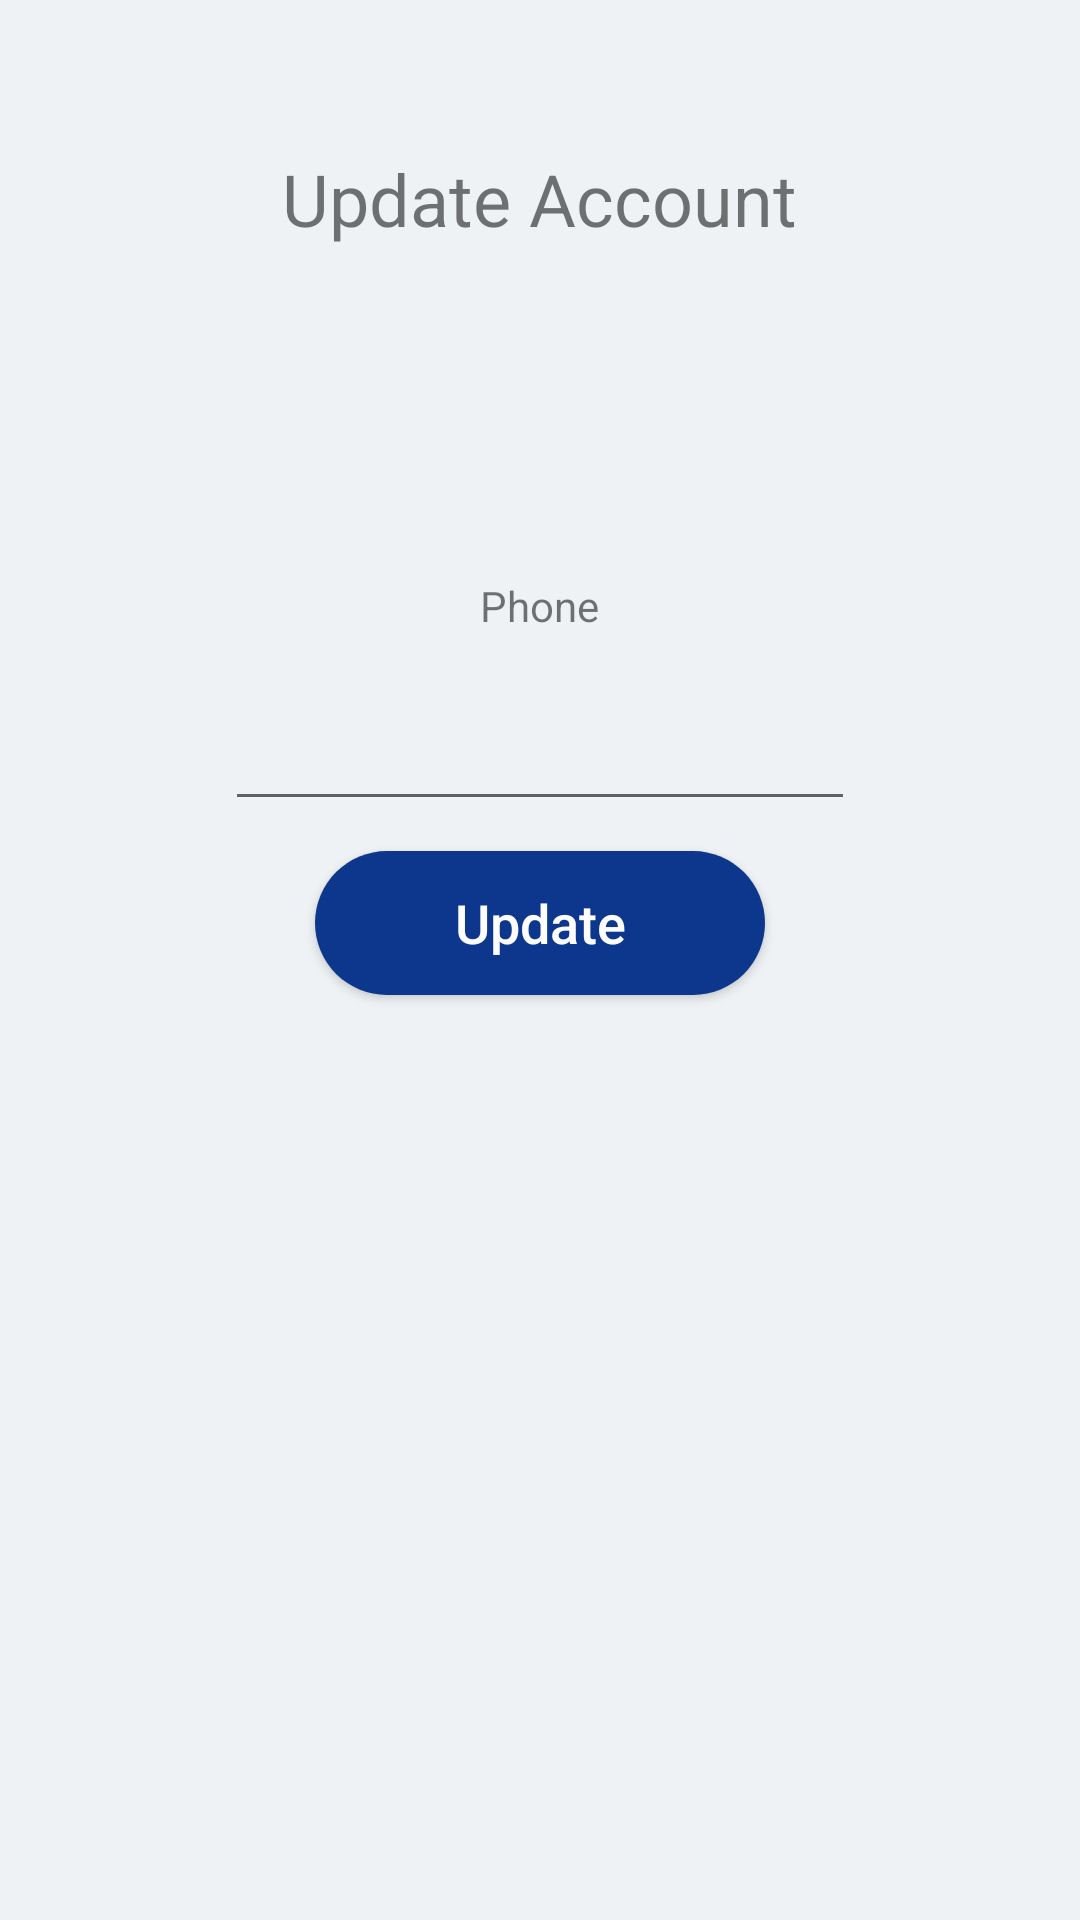

Write the Android layout XML for this screen, with the resource values it uses.
<!-- AndroidManifest.xml: application theme AppTheme -->
<!-- res/layout/updateaccount.xml -->
<?xml version="1.0" encoding="utf-8"?>
<RelativeLayout xmlns:android="http://schemas.android.com/apk/res/android"
    android:layout_width="match_parent"
    android:layout_height="match_parent"
    android:background="@drawable/rectangle"
    android:orientation="vertical">

    <LinearLayout
        android:layout_width="match_parent"
        android:layout_height="match_parent"
        android:gravity="center|top"
        android:orientation="vertical">

        <TextView
            android:id="@+id/updateaccount"
            android:layout_width="wrap_content"
            android:layout_height="wrap_content"
            android:layout_gravity="center"
            android:background="@android:color/transparent"
            android:inputType="textPersonName"
            android:text="Update Account"
            android:paddingTop="50dp"
            android:textSize="24sp" />

        <TextView
            android:id="@+id/phone"
            android:layout_width="wrap_content"
            android:layout_height="wrap_content"
            android:layout_marginTop="110dp"
            android:background="@android:color/transparent"
            android:inputType="textPersonName"
            android:text="Phone" />

        <EditText
            android:id="@+id/phoneinput"
            android:layout_width="wrap_content"
            android:layout_height="wrap_content"
            android:layout_marginTop="21dp"
            android:ems="10"
            android:inputType="textPhonetic" />

        <Button
            android:id="@+id/buttonupdate"
            style="@style/button_style"
            android:layout_width="150dp"
            android:layout_marginTop="59dp"
            android:text="Update"
            android:textAllCaps="false" />

    </LinearLayout>
</RelativeLayout>
<!-- resources referenced by this layout -->
<resources>
  <!-- drawable rectangle: png bitmap (drawable, 5732 bytes) -->
  <style name="button_style">
          <item name="android:layout_width">match_parent</item>
          <item name="android:layout_height">wrap_content</item>
          <item name="android:background">@drawable/button_background</item>
          <item name="android:layout_margin">10dp</item>
          <item name="android:textColor">#FDFDFE</item>
          <item name="android:textAllCaps">false</item>
          <item name="android:textSize">18sp</item>
  
      </style>
  <style name="AppTheme" parent="Theme.AppCompat.Light.DarkActionBar">
          
          <item name="colorPrimary">@color/colorPrimary</item>
          <item name="colorPrimaryDark">@color/colorPrimaryDark</item>
          <item name="colorAccent">@color/colorAccent</item>
  
      </style>
  <!-- drawable button_background (drawable) -->
  <?xml version="1.0" encoding="utf-8"?>
  <selector xmlns:android="http://schemas.android.com/apk/res/android">
      <item>
  
  
          <shape android:shape="rectangle">
              <corners android:radius="50dp"/>
              <solid android:color="#0C378C"/>
              <size android:height="25dp"/>
              <gradient android:startColor="#0C378C" android:endColor="#0C378C"/>
          </shape>
      </item>
  
  </selector>
  <color name="colorPrimary">#353E4F</color>
  <color name="colorPrimaryDark">#353E4F</color>
  <color name="colorAccent">#BF2F56</color>
</resources>
